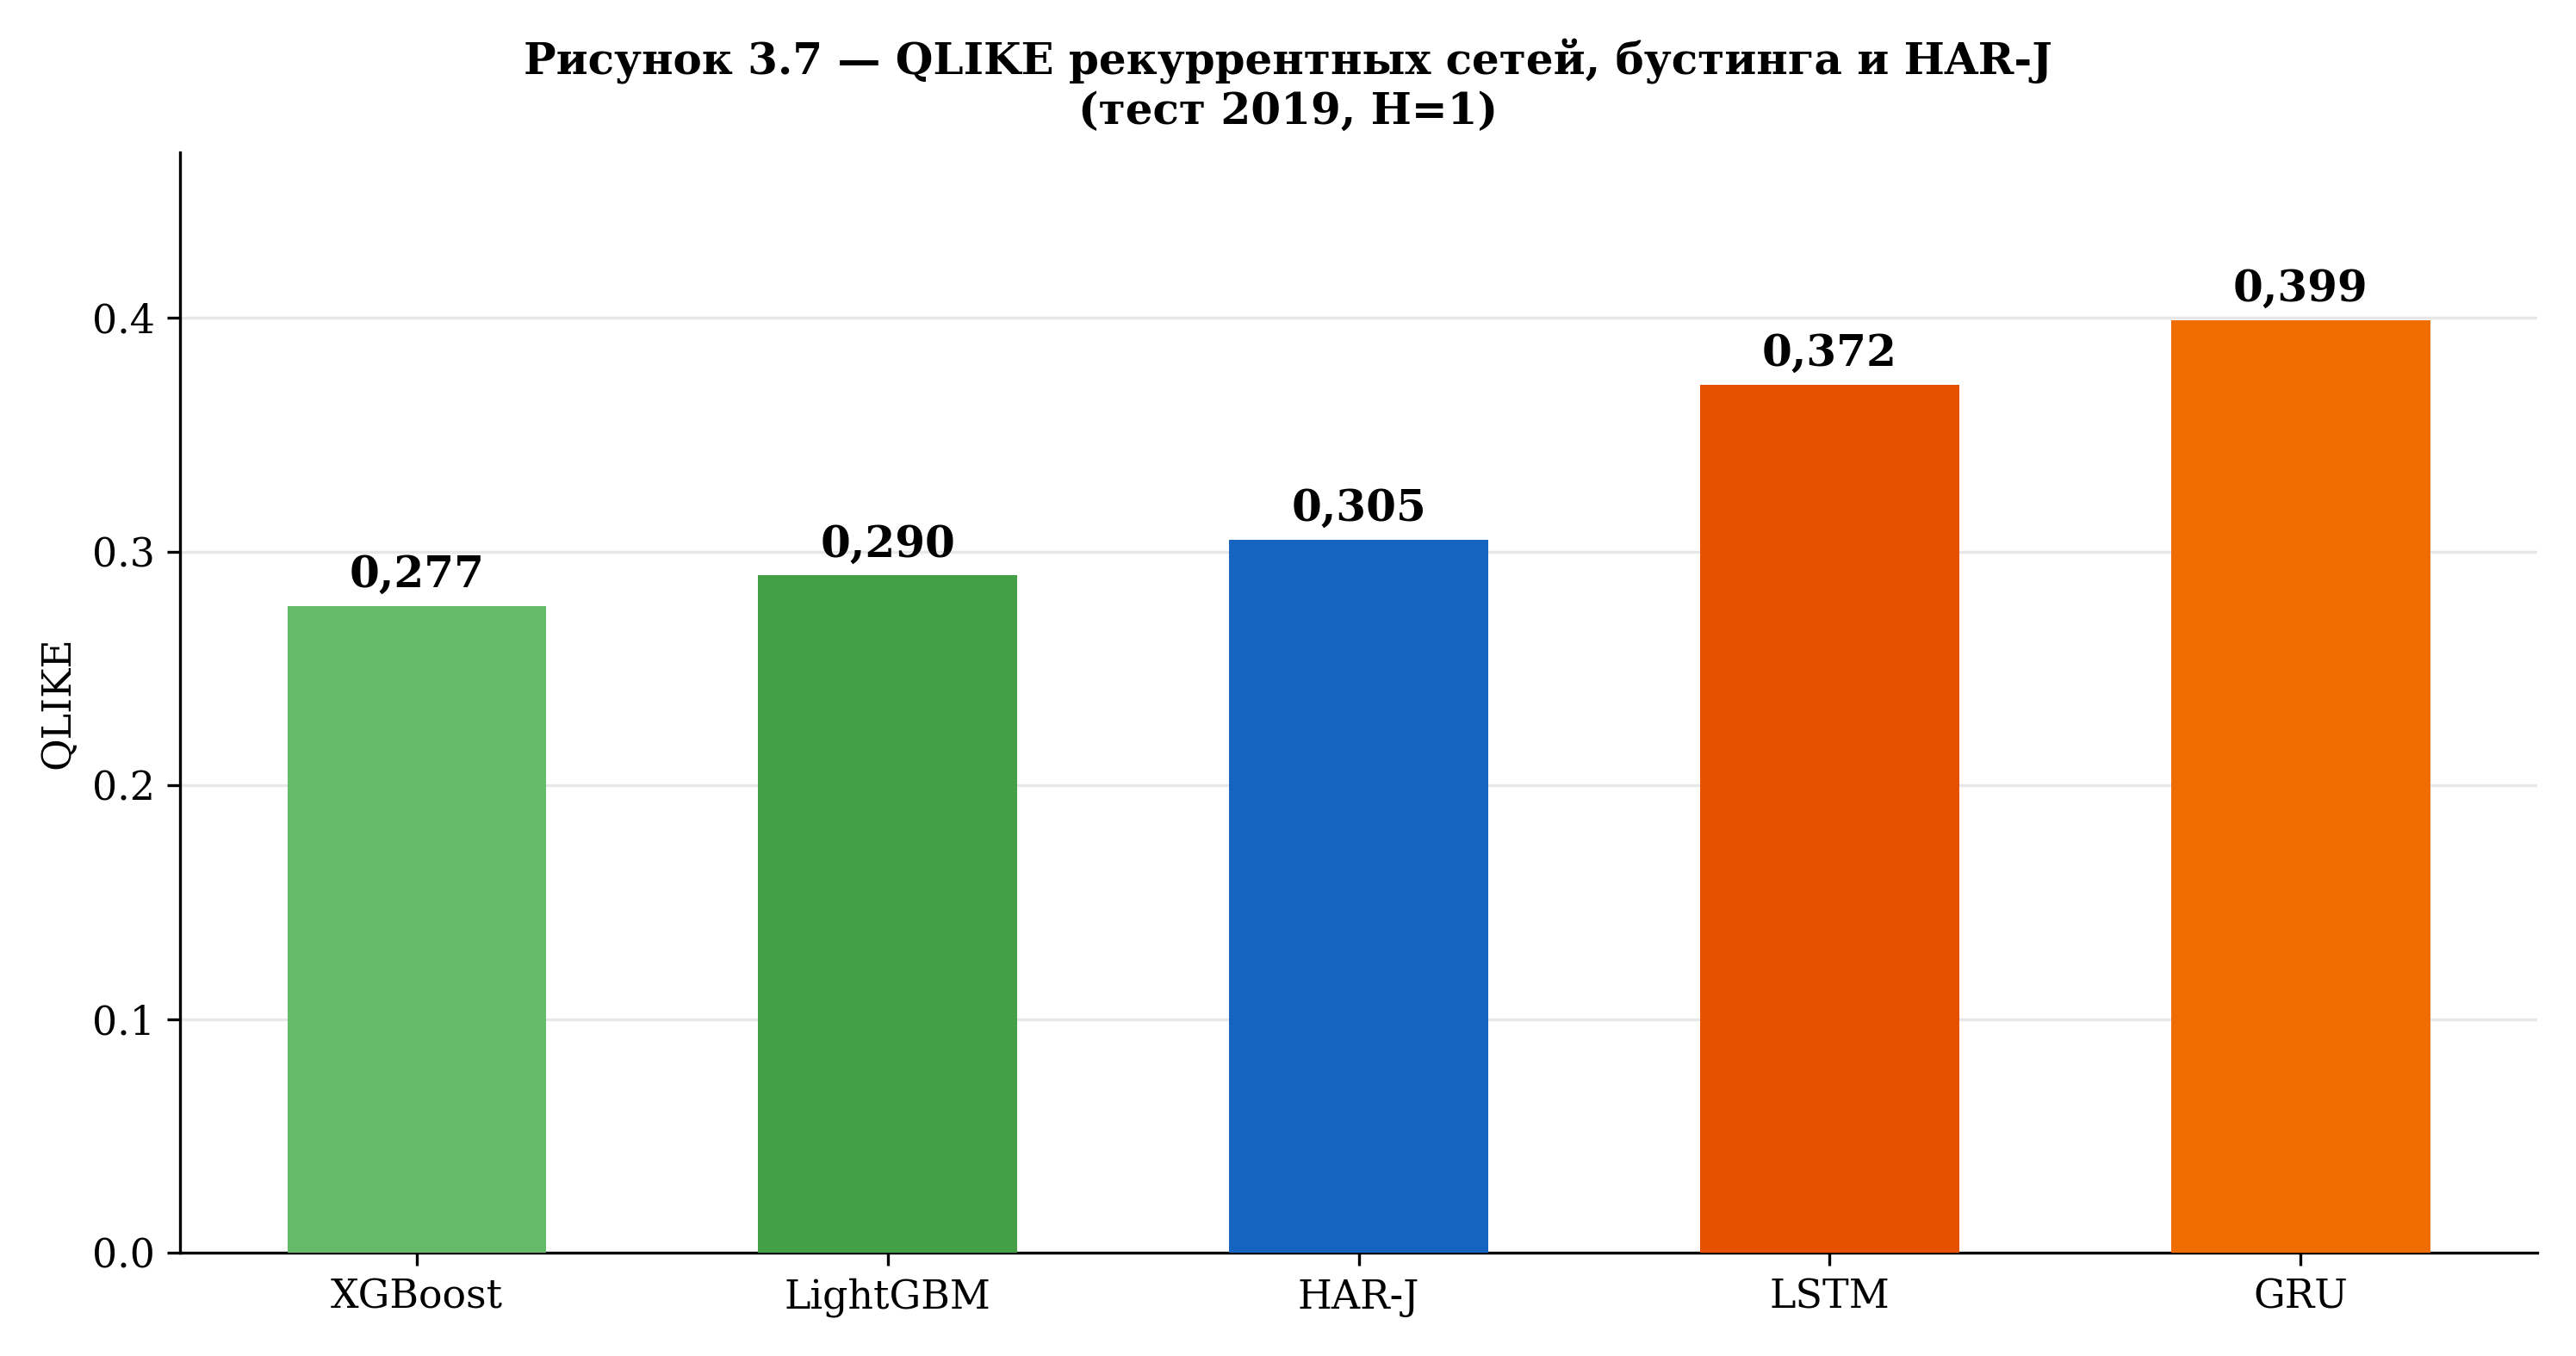

Values plotted in this chart, from the file beside it:
model, qlike_2019_h1
XGBoost, 0.2767
LightGBM, 0.2898
HAR-J, 0.3052
LSTM, 0.3716
GRU, 0.399
